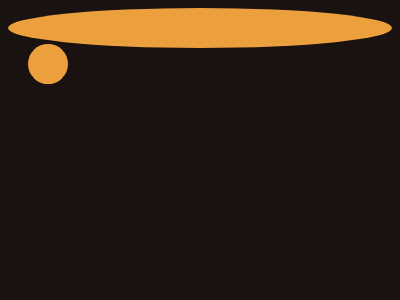

Write the HTML and CSS that draws this image.

<!DOCTYPE html>
<html lang="en">
<head>
  <meta charset="UTF-8">
  <meta name="viewport" content="width=device-width, initial-scale=1.0">
  <title>Document</title>
</head>
<body>
<p>
<p>
  <style>
    * {
      background: var(--b, #191210);

      * {
        border: 5vw solid#ECA03D;
        border-radius: 50%;
        --b: radial-gradient(#84271C 26q, #191210 0);
        margin: 80 130;

        p {
          position: fixed;
          padding: 30;
          --b: #0000;
          border-color: #0000#ECA03D#ECA03D#0000;
          rotate: 45deg;
          margin: 0-100;

          +p {
            rotate: 225deg;
            margin: 0 100;
          }
        }
      }
    }
  </style>
    </style>
</body>
</html>